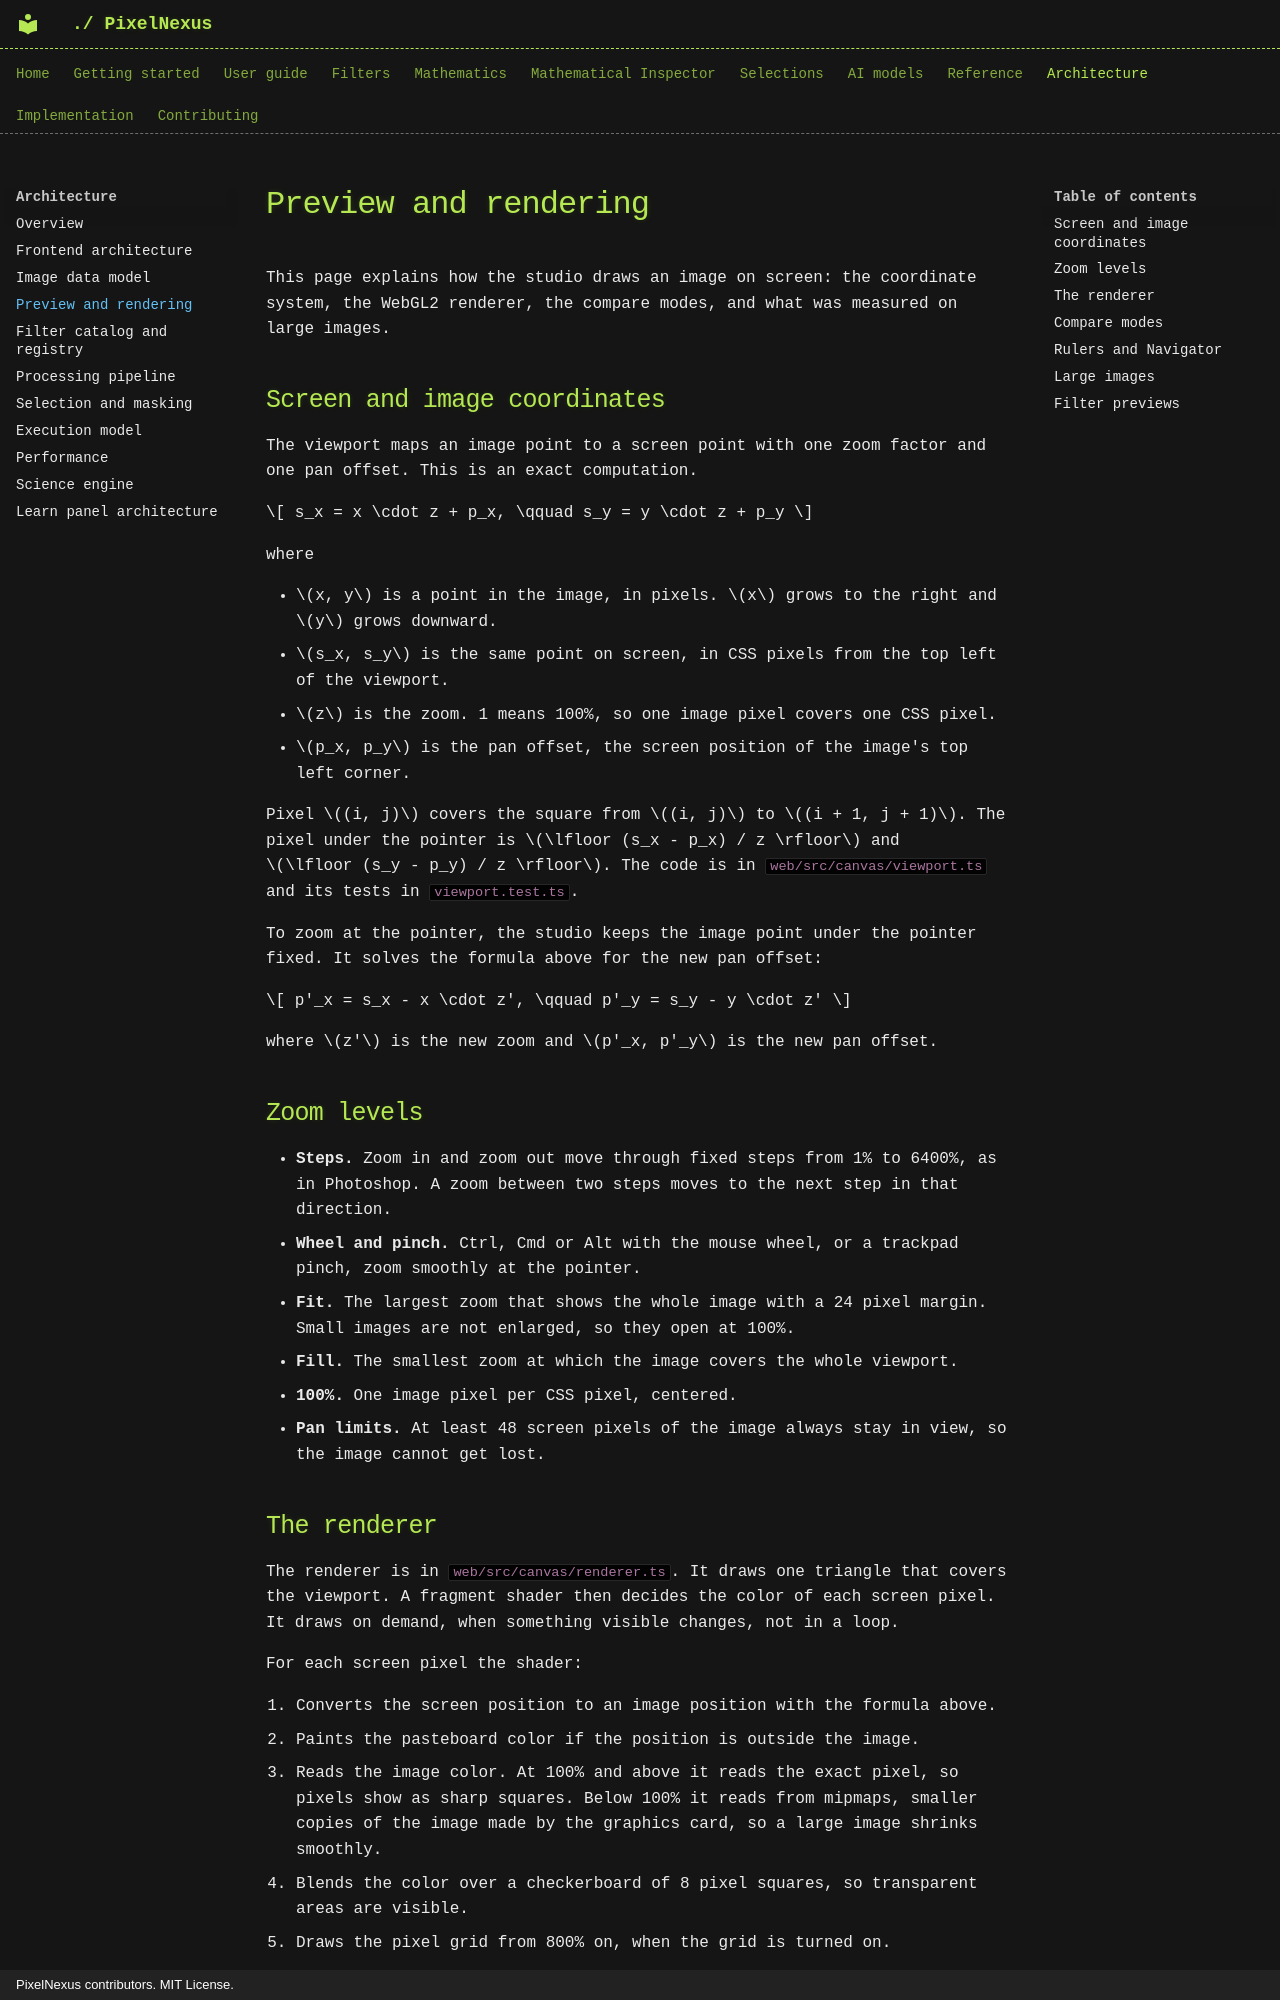

repository: mKamiAsim/pixelnexus · page: architecture/preview-and-rendering/index.html · generator: mkdocs · copyright: PixelNexus contributors. MIT License.

# Preview and rendering

This page explains how the studio draws an image on screen: the coordinate system, the WebGL2 renderer, the compare modes, and what was measured on large images.

## Screen and image coordinates

The viewport maps an image point to a screen point with one zoom factor and one pan offset. This is an exact computation.

\[
s_x = x \cdot z + p_x, \qquad s_y = y \cdot z + p_y
\]

where

- \(x, y\) is a point in the image, in pixels. \(x\) grows to the right and \(y\) grows downward.
- \(s_x, s_y\) is the same point on screen, in CSS pixels from the top left of the viewport.
- \(z\) is the zoom. 1 means 100%, so one image pixel covers one CSS pixel.
- \(p_x, p_y\) is the pan offset, the screen position of the image's top left corner.

Pixel \((i, j)\) covers the square from \((i, j)\) to \((i + 1, j + 1)\). The pixel under the pointer is \(\lfloor (s_x - p_x) / z \rfloor\) and \(\lfloor (s_y - p_y) / z \rfloor\). The code is in `web/src/canvas/viewport.ts` and its tests in `viewport.test.ts`.

To zoom at the pointer, the studio keeps the image point under the pointer fixed. It solves the formula above for the new pan offset:

\[
p'_x = s_x - x \cdot z', \qquad p'_y = s_y - y \cdot z'
\]

where \(z'\) is the new zoom and \(p'_x, p'_y\) is the new pan offset.

## Zoom levels

- **Steps.** Zoom in and zoom out move through fixed steps from 1% to 6400%, as in Photoshop. A zoom between two steps moves to the next step in that direction.
- **Wheel and pinch.** Ctrl, Cmd or Alt with the mouse wheel, or a trackpad pinch, zoom smoothly at the pointer.
- **Fit.** The largest zoom that shows the whole image with a 24 pixel margin. Small images are not enlarged, so they open at 100%.
- **Fill.** The smallest zoom at which the image covers the whole viewport.
- **100%.** One image pixel per CSS pixel, centered.
- **Pan limits.** At least 48 screen pixels of the image always stay in view, so the image cannot get lost.
